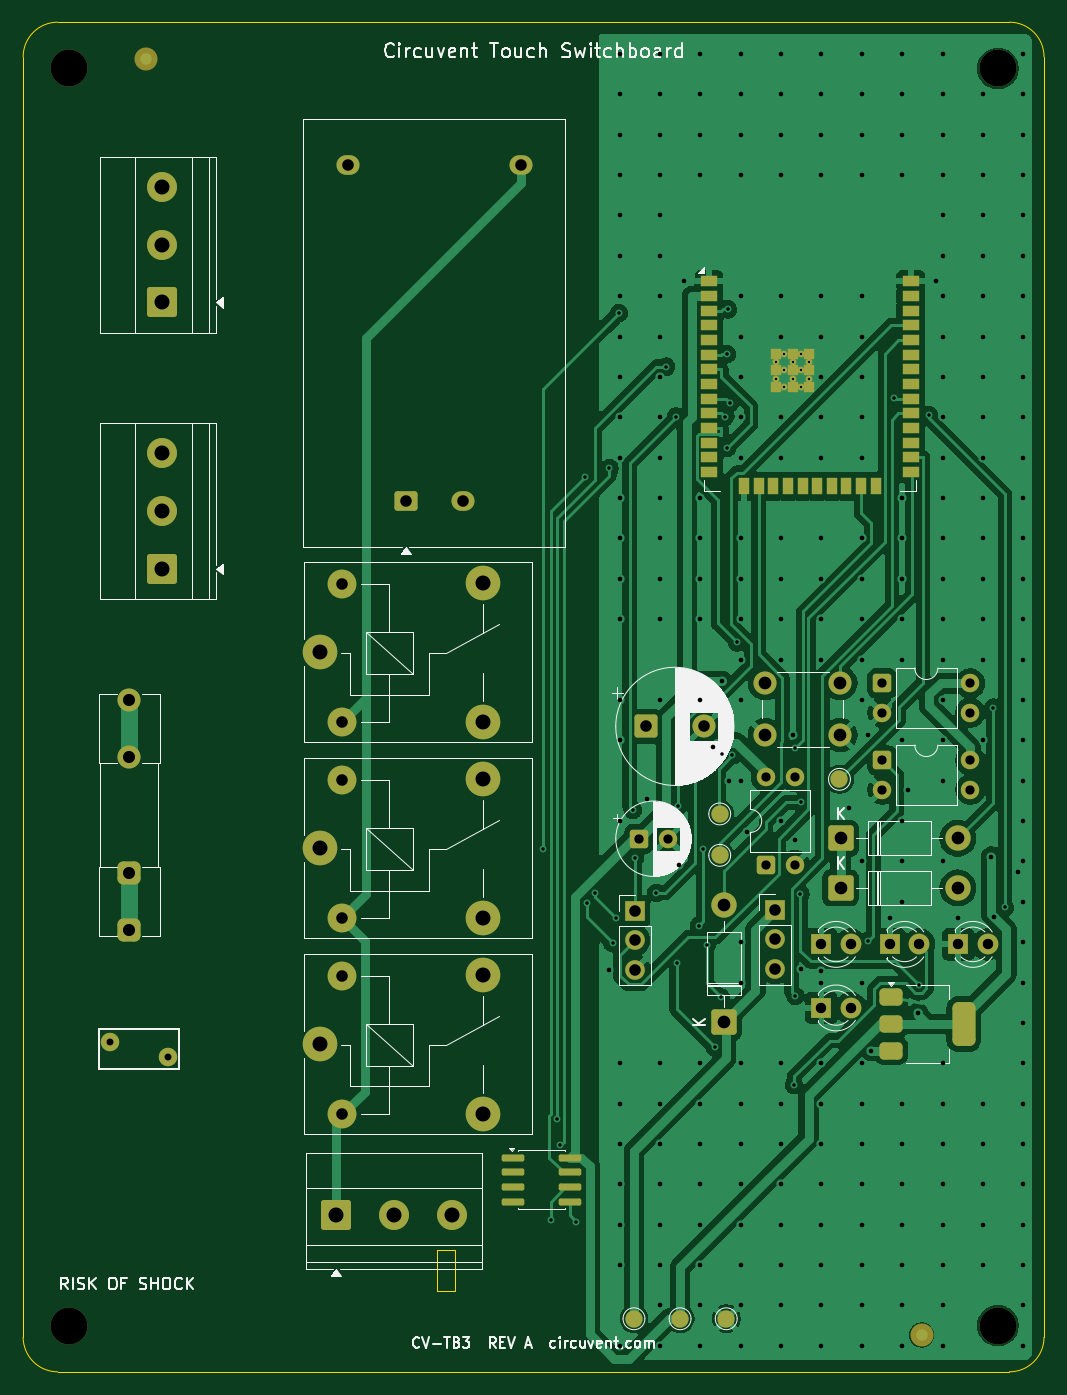
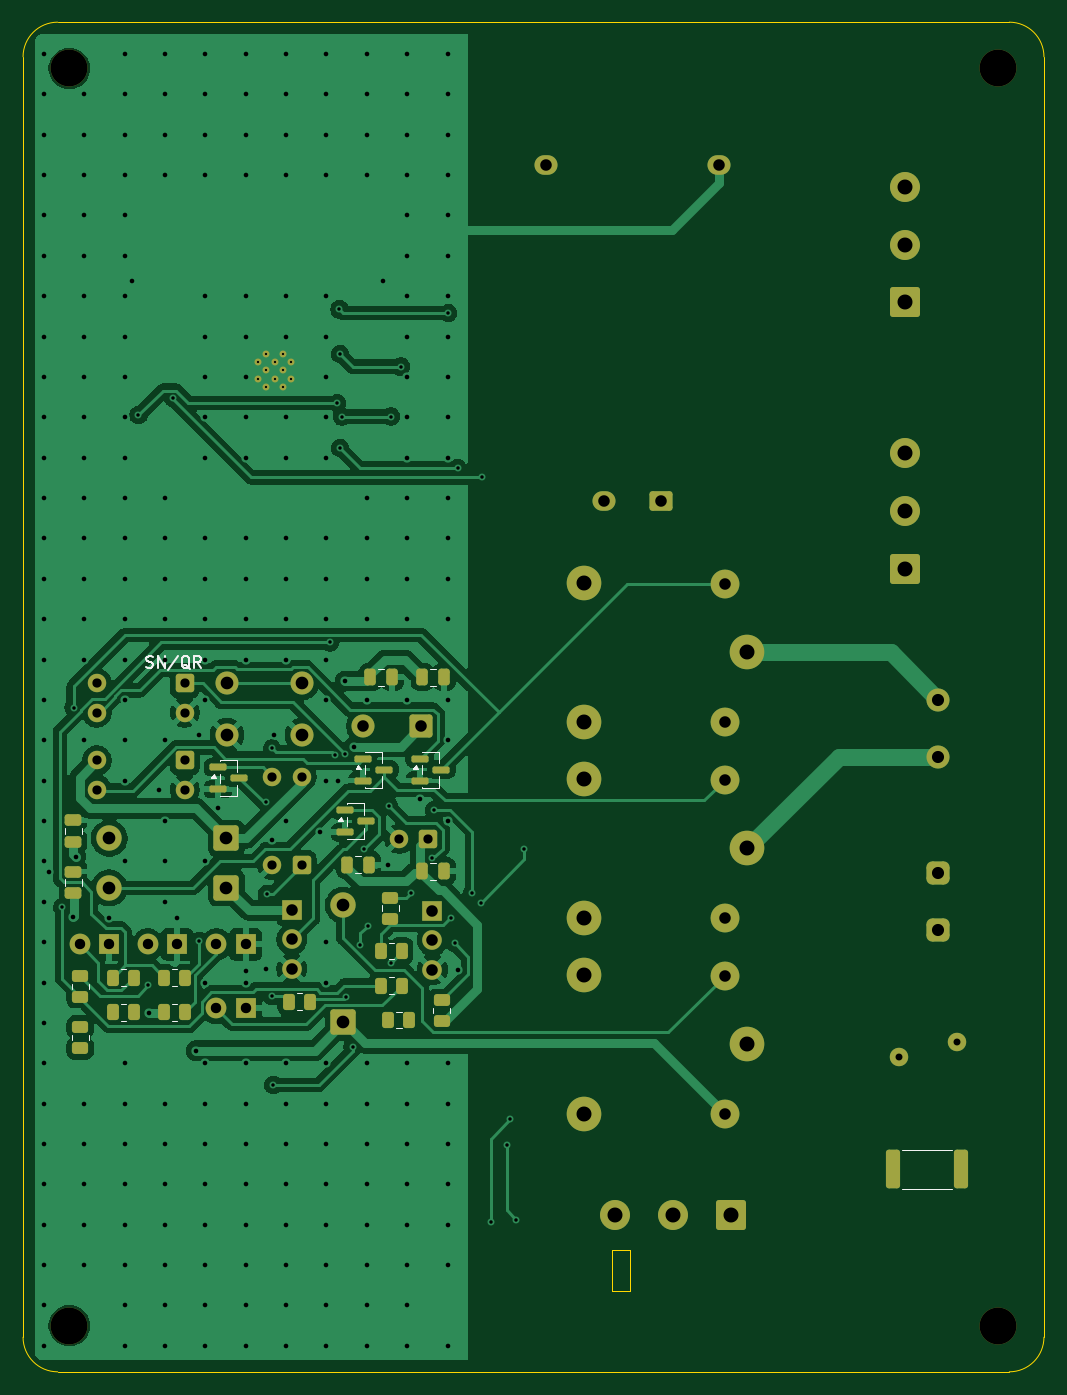
Circuit board: 11 layer files. Board 88.5 x 117.0 mm.
- bottom_copper: cv-tb3-B_Cu.gbr (144888 bytes)
- bottom_mask: cv-tb3-B_Mask.gbr (7777 bytes)
- paste: cv-tb3-B_Paste.gbr (3426 bytes)
- bottom_silk: cv-tb3-B_Silkscreen.gbr (7947 bytes)
- outline: cv-tb3-Edge_Cuts.gbr (1199 bytes)
- top_copper: cv-tb3-F_Cu.gbr (146884 bytes)
- top_mask: cv-tb3-F_Mask.gbr (7841 bytes)
- paste: cv-tb3-F_Paste.gbr (3020 bytes)
- top_silk: cv-tb3-F_Silkscreen.gbr (58958 bytes)
- drill: cv-tb3-NPTH.drl (390 bytes)
- drill: cv-tb3-PTH.drl (7366 bytes)

=== bottom_copper: cv-tb3-B_Cu.gbr (144888 bytes, source omitted) ===
=== bottom_mask: cv-tb3-B_Mask.gbr (7777 bytes, source omitted) ===
=== paste: cv-tb3-B_Paste.gbr ===
%TF.GenerationSoftware,KiCad,Pcbnew,10.0.5*%
%TF.CreationDate,2026-08-03T01:34:29-07:00*%
%TF.ProjectId,cv-tb3,63762d74-6233-42e6-9b69-6361645f7063,rev?*%
%TF.SameCoordinates,Original*%
%TF.FileFunction,Paste,Bot*%
%TF.FilePolarity,Positive*%
%FSLAX46Y46*%
G04 Gerber Fmt 4.6, Leading zero omitted, Abs format (unit mm)*
G04 Created by KiCad (PCBNEW 10.0.5) date 2026-08-03 01:34:29*
%MOMM*%
%LPD*%
G01*
G04 APERTURE LIST*
G04 Aperture macros list*
%AMRoundRect*
0 Rectangle with rounded corners*
0 $1 Rounding radius*
0 $2 $3 $4 $5 $6 $7 $8 $9 X,Y pos of 4 corners*
0 Add a 4 corners polygon primitive as box body*
4,1,4,$2,$3,$4,$5,$6,$7,$8,$9,$2,$3,0*
0 Add four circle primitives for the rounded corners*
1,1,$1+$1,$2,$3*
1,1,$1+$1,$4,$5*
1,1,$1+$1,$6,$7*
1,1,$1+$1,$8,$9*
0 Add four rect primitives between the rounded corners*
20,1,$1+$1,$2,$3,$4,$5,0*
20,1,$1+$1,$4,$5,$6,$7,0*
20,1,$1+$1,$6,$7,$8,$9,0*
20,1,$1+$1,$8,$9,$2,$3,0*%
G04 Aperture macros list end*
%ADD10RoundRect,0.250000X0.475000X-0.250000X0.475000X0.250000X-0.475000X0.250000X-0.475000X-0.250000X0*%
%ADD11RoundRect,0.250000X0.250000X0.475000X-0.250000X0.475000X-0.250000X-0.475000X0.250000X-0.475000X0*%
%ADD12RoundRect,0.250000X0.450000X-0.262500X0.450000X0.262500X-0.450000X0.262500X-0.450000X-0.262500X0*%
%ADD13RoundRect,0.250000X0.262500X0.450000X-0.262500X0.450000X-0.262500X-0.450000X0.262500X-0.450000X0*%
%ADD14RoundRect,0.150000X0.587500X0.150000X-0.587500X0.150000X-0.587500X-0.150000X0.587500X-0.150000X0*%
%ADD15RoundRect,0.250000X0.362500X1.425000X-0.362500X1.425000X-0.362500X-1.425000X0.362500X-1.425000X0*%
G04 APERTURE END LIST*
D10*
%TO.C,C8*%
X184150000Y-155530000D03*
X184150000Y-153630000D03*
%TD*%
D11*
%TO.C,C4*%
X158385000Y-136775000D03*
X156485000Y-136775000D03*
%TD*%
D12*
%TO.C,R8*%
X152195000Y-166612500D03*
X152195000Y-164787500D03*
%TD*%
D13*
%TO.C,R2*%
X157502500Y-160520000D03*
X155677500Y-160520000D03*
%TD*%
%TO.C,R3*%
X176282500Y-162840000D03*
X174457500Y-162840000D03*
%TD*%
D12*
%TO.C,R1*%
X156685000Y-157712500D03*
X156685000Y-155887500D03*
%TD*%
D13*
%TO.C,R10*%
X180732500Y-165830000D03*
X178907500Y-165830000D03*
%TD*%
D11*
%TO.C,C6*%
X160390000Y-153050000D03*
X158490000Y-153050000D03*
%TD*%
D12*
%TO.C,R12*%
X183540000Y-168932500D03*
X183540000Y-167107500D03*
%TD*%
D11*
%TO.C,C7*%
X153895000Y-153610000D03*
X151995000Y-153610000D03*
%TD*%
D10*
%TO.C,C5*%
X184150000Y-151040000D03*
X184150000Y-149140000D03*
%TD*%
D13*
%TO.C,R6*%
X157502500Y-163510000D03*
X155677500Y-163510000D03*
%TD*%
D11*
%TO.C,C3*%
X153895000Y-136775000D03*
X151995000Y-136775000D03*
%TD*%
D13*
%TO.C,R9*%
X176282500Y-165830000D03*
X174457500Y-165830000D03*
%TD*%
%TO.C,R11*%
X156827500Y-166500000D03*
X155002500Y-166500000D03*
%TD*%
D14*
%TO.C,Q2*%
X159062500Y-143840000D03*
X159062500Y-145740000D03*
X157187500Y-144790000D03*
%TD*%
D13*
%TO.C,R4*%
X180732500Y-162840000D03*
X178907500Y-162840000D03*
%TD*%
D14*
%TO.C,Q1*%
X154112500Y-143840000D03*
X154112500Y-145740000D03*
X152237500Y-144790000D03*
%TD*%
D15*
%TO.C,Rsh*%
X113087500Y-179440000D03*
X107162500Y-179440000D03*
%TD*%
D14*
%TO.C,Q4*%
X160607500Y-148330000D03*
X160607500Y-150230000D03*
X158732500Y-149280000D03*
%TD*%
D12*
%TO.C,R5*%
X183540000Y-164482500D03*
X183540000Y-162657500D03*
%TD*%
D13*
%TO.C,R7*%
X165472500Y-164900000D03*
X163647500Y-164900000D03*
%TD*%
D14*
%TO.C,Q3*%
X171617500Y-144590000D03*
X171617500Y-146490000D03*
X169742500Y-145540000D03*
%TD*%
M02*

=== bottom_silk: cv-tb3-B_Silkscreen.gbr (7947 bytes, source omitted) ===
=== outline: cv-tb3-Edge_Cuts.gbr ===
%TF.GenerationSoftware,KiCad,Pcbnew,10.0.5*%
%TF.CreationDate,2026-08-03T01:34:29-07:00*%
%TF.ProjectId,cv-tb3,63762d74-6233-42e6-9b69-6361645f7063,rev?*%
%TF.SameCoordinates,Original*%
%TF.FileFunction,Profile,NP*%
%FSLAX46Y46*%
G04 Gerber Fmt 4.6, Leading zero omitted, Abs format (unit mm)*
G04 Created by KiCad (PCBNEW 10.0.5) date 2026-08-03 01:34:29*
%MOMM*%
%LPD*%
G01*
G04 APERTURE LIST*
%TA.AperFunction,Profile*%
%ADD10C,0.100000*%
%TD*%
G04 APERTURE END LIST*
D10*
X100000000Y-83000000D02*
G75*
G02*
X103000000Y-80000000I3000000J0D01*
G01*
X100000000Y-194000000D02*
X100000000Y-83000000D01*
X103000000Y-80000000D02*
X185500000Y-80000000D01*
X103000000Y-197000000D02*
G75*
G02*
X100000000Y-194000000I0J3000000D01*
G01*
X135855000Y-186465000D02*
X137454999Y-186465000D01*
X135855000Y-190000000D02*
X135855000Y-186465000D01*
X137454999Y-186465000D02*
X137454999Y-190000000D01*
X137454999Y-190000000D02*
X135855000Y-190000000D01*
X185500000Y-80000000D02*
G75*
G02*
X188500000Y-83000000I0J-3000000D01*
G01*
X185500000Y-197000000D02*
X103000000Y-197000000D01*
X188500000Y-83000000D02*
X188500000Y-194000000D01*
X188500000Y-194000000D02*
G75*
G02*
X185500000Y-197000000I-3000000J0D01*
G01*
M02*

=== top_copper: cv-tb3-F_Cu.gbr (146884 bytes, source omitted) ===
=== top_mask: cv-tb3-F_Mask.gbr (7841 bytes, source omitted) ===
=== paste: cv-tb3-F_Paste.gbr (3020 bytes, source withheld) ===
=== top_silk: cv-tb3-F_Silkscreen.gbr (58958 bytes, source omitted) ===
=== drill: cv-tb3-NPTH.drl ===
M48
; DRILL file KiCad 10.0.5 date 2026-08-03T01:34:30
; FORMAT={-:-/ absolute / metric / decimal}
; #@! TF.CreationDate,2026-08-03T01:34:30-07:00
; #@! TF.GenerationSoftware,Kicad,Pcbnew,10.0.5
; #@! TF.FileFunction,NonPlated,1,2,NPTH
FMAT,2
METRIC
; #@! TA.AperFunction,NonPlated,NPTH,ComponentDrill
T1C3.200
%
G90
G05
T1
X103.999Y-84.0
X103.999Y-193.0
X184.499Y-84.0
X184.499Y-193.0
M30

=== drill: cv-tb3-PTH.drl (7366 bytes, source omitted) ===
